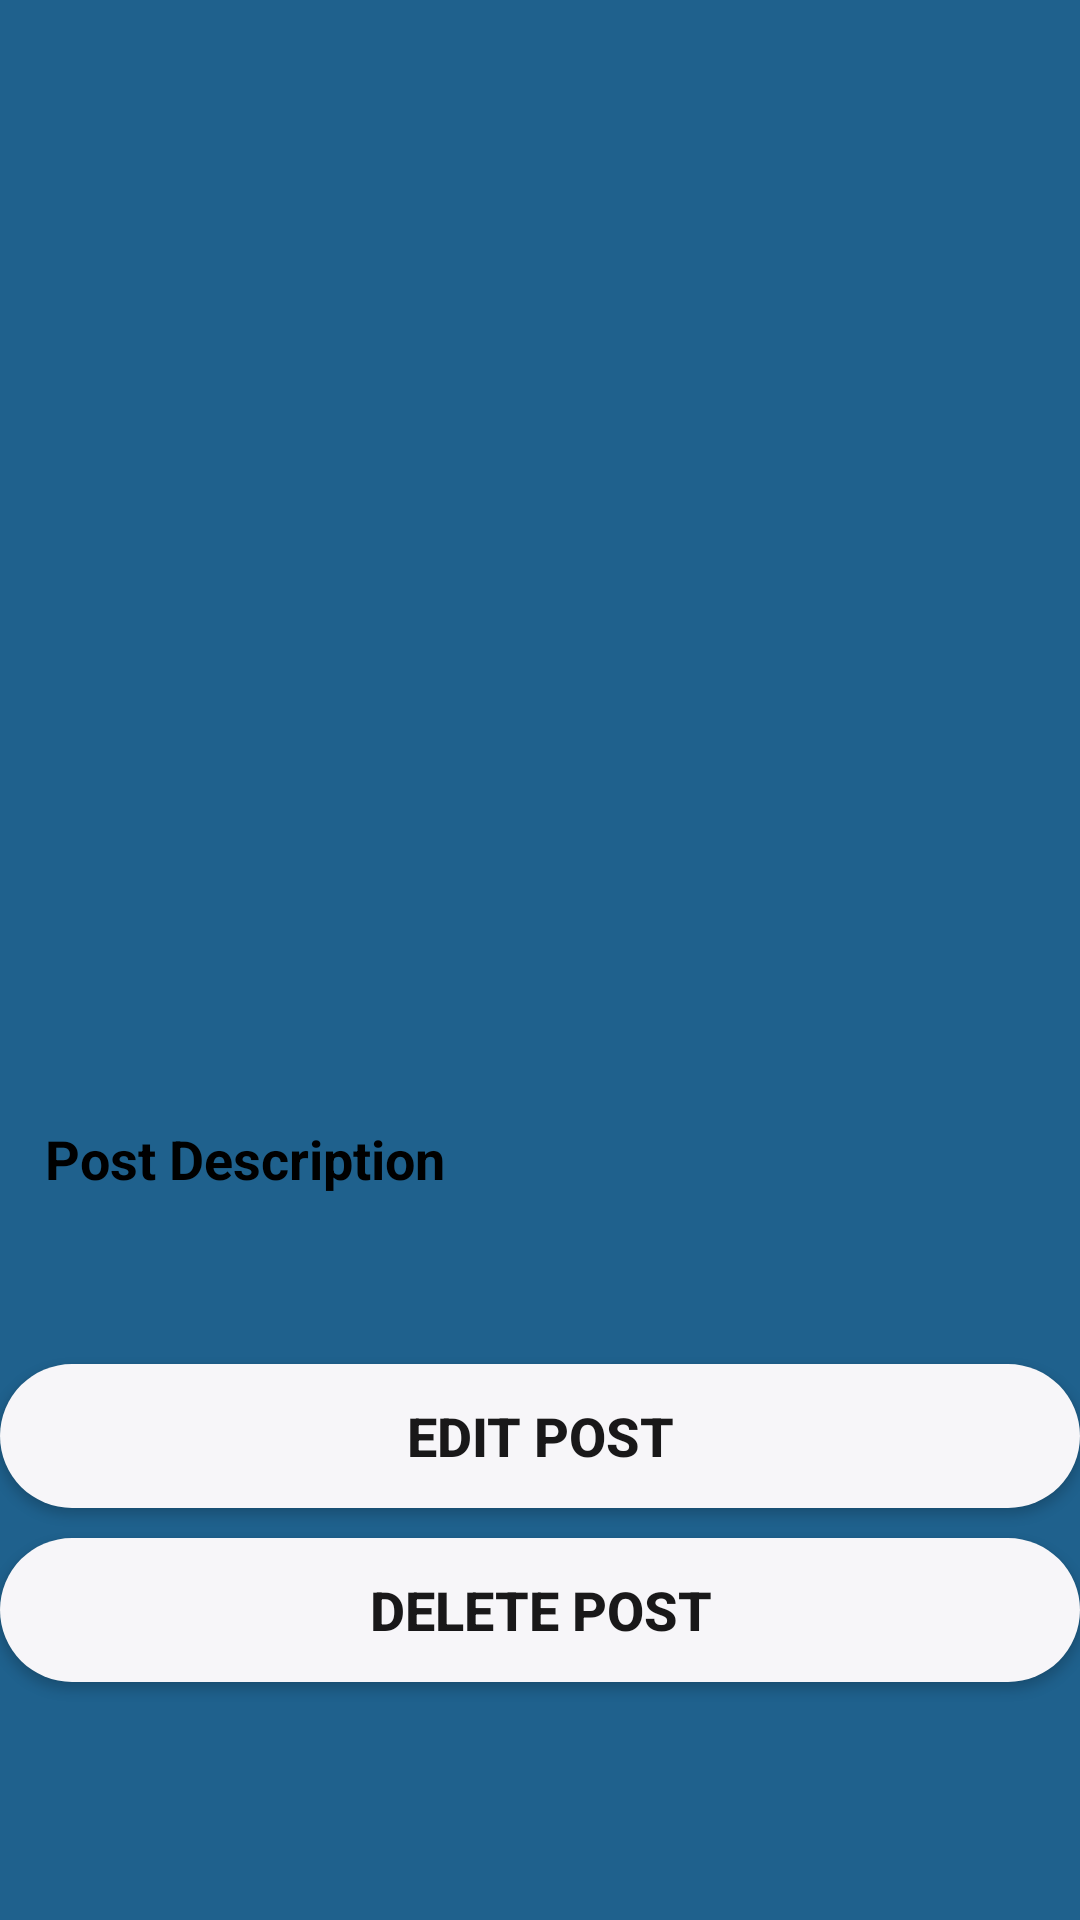

This screen was rendered from an Android layout file. Write that file and the resources it references.
<!-- AndroidManifest.xml: application theme AppTheme -->
<!-- res/layout/activity_click_post.xml -->
<?xml version="1.0" encoding="utf-8"?>
<androidx.constraintlayout.widget.ConstraintLayout xmlns:android="http://schemas.android.com/apk/res/android"
    xmlns:app="http://schemas.android.com/apk/res-auto"
    xmlns:tools="http://schemas.android.com/tools"
    android:layout_width="match_parent"
    android:layout_height="match_parent"
    android:background="@color/Mate"
    tools:context=".ClickPostActivity">

    <ImageView
        android:layout_marginTop="10dp"
        android:id="@+id/click_post_image"
        android:layout_width="match_parent"
        android:layout_height="300dp"
        android:layout_alignParentStart="true"
        android:layout_alignParentTop="true"
        android:scaleType="centerCrop"

        app:layout_constraintBottom_toBottomOf="parent"
        app:layout_constraintEnd_toEndOf="parent"
        app:layout_constraintHorizontal_bias="0.0"
        app:layout_constraintStart_toStartOf="parent"
        app:layout_constraintTop_toTopOf="parent"
        app:layout_constraintVertical_bias="0.082"
        app:srcCompat="@drawable/select_image" />

    <TextView
        android:id="@+id/click_post_description"
        android:layout_width="match_parent"
        android:layout_height="wrap_content"
        android:layout_below="@+id/click_post_image"
        android:layout_centerHorizontal="true"

        android:background="@drawable/inputs"
        android:padding="15dp"
        android:text="Post Description"
        android:textAlignment="textStart"
        android:textColor="@android:color/black"
        android:textSize="18sp"
        android:textStyle="bold"
        app:layout_constraintBottom_toBottomOf="parent"
        app:layout_constraintTop_toTopOf="parent"
        app:layout_constraintVertical_bias="0.613"
        tools:layout_editor_absoluteX="0dp" />

    <Button
        android:id="@+id/edit_post_button"
        android:layout_width="match_parent"
        android:layout_height="wrap_content"
        android:layout_below="@+id/click_post_description"

        android:background="@drawable/button"
        android:text="Edit Post"
        android:textColor="@color/black"
        android:textSize="18sp"
        android:textStyle="bold"
        app:layout_constraintBottom_toBottomOf="parent"
        app:layout_constraintTop_toTopOf="parent"
        app:layout_constraintVertical_bias="0.768"
        tools:layout_editor_absoluteX="0dp" />

    <Button
        android:id="@+id/delete_post_button"
        android:layout_width="match_parent"
        android:layout_height="wrap_content"
        android:layout_below="@+id/edit_post_button"
        android:background="@drawable/button"
        android:text="Delete Post"
        android:textColor="@color/black"
        android:textSize="18sp"
        android:textStyle="bold"
        app:layout_constraintBottom_toBottomOf="parent"
        app:layout_constraintTop_toTopOf="parent"
        app:layout_constraintVertical_bias="0.866"
        tools:layout_editor_absoluteX="0dp" />

</androidx.constraintlayout.widget.ConstraintLayout>
<!-- resources referenced by this layout -->
<resources>
  <color name="Mate">#1F618D</color>
  <color name="black">#191819</color>
  <!-- drawable button (drawable) -->
  <?xml version="1.0" encoding="utf-8"?>
  <shape xmlns:android="http://schemas.android.com/apk/res/android">
  
      <solid android:color="@color/white"></solid>
  
      <corners android:radius="30dp"></corners>
  
  
  </shape>
  <style name="AppTheme" parent="Theme.AppCompat.Light.NoActionBar">
          
          <item name="colorPrimary">@color/colorPrimary</item>
          <item name="colorPrimaryDark">@color/Mate</item>
          <item name="colorAccent">@color/colorAccent</item>
      </style>
  <color name="white">#f7f6f9</color>
  <color name="colorPrimary">#FFF15D54</color>
  <color name="colorAccent">#E8EDEE</color>
</resources>
